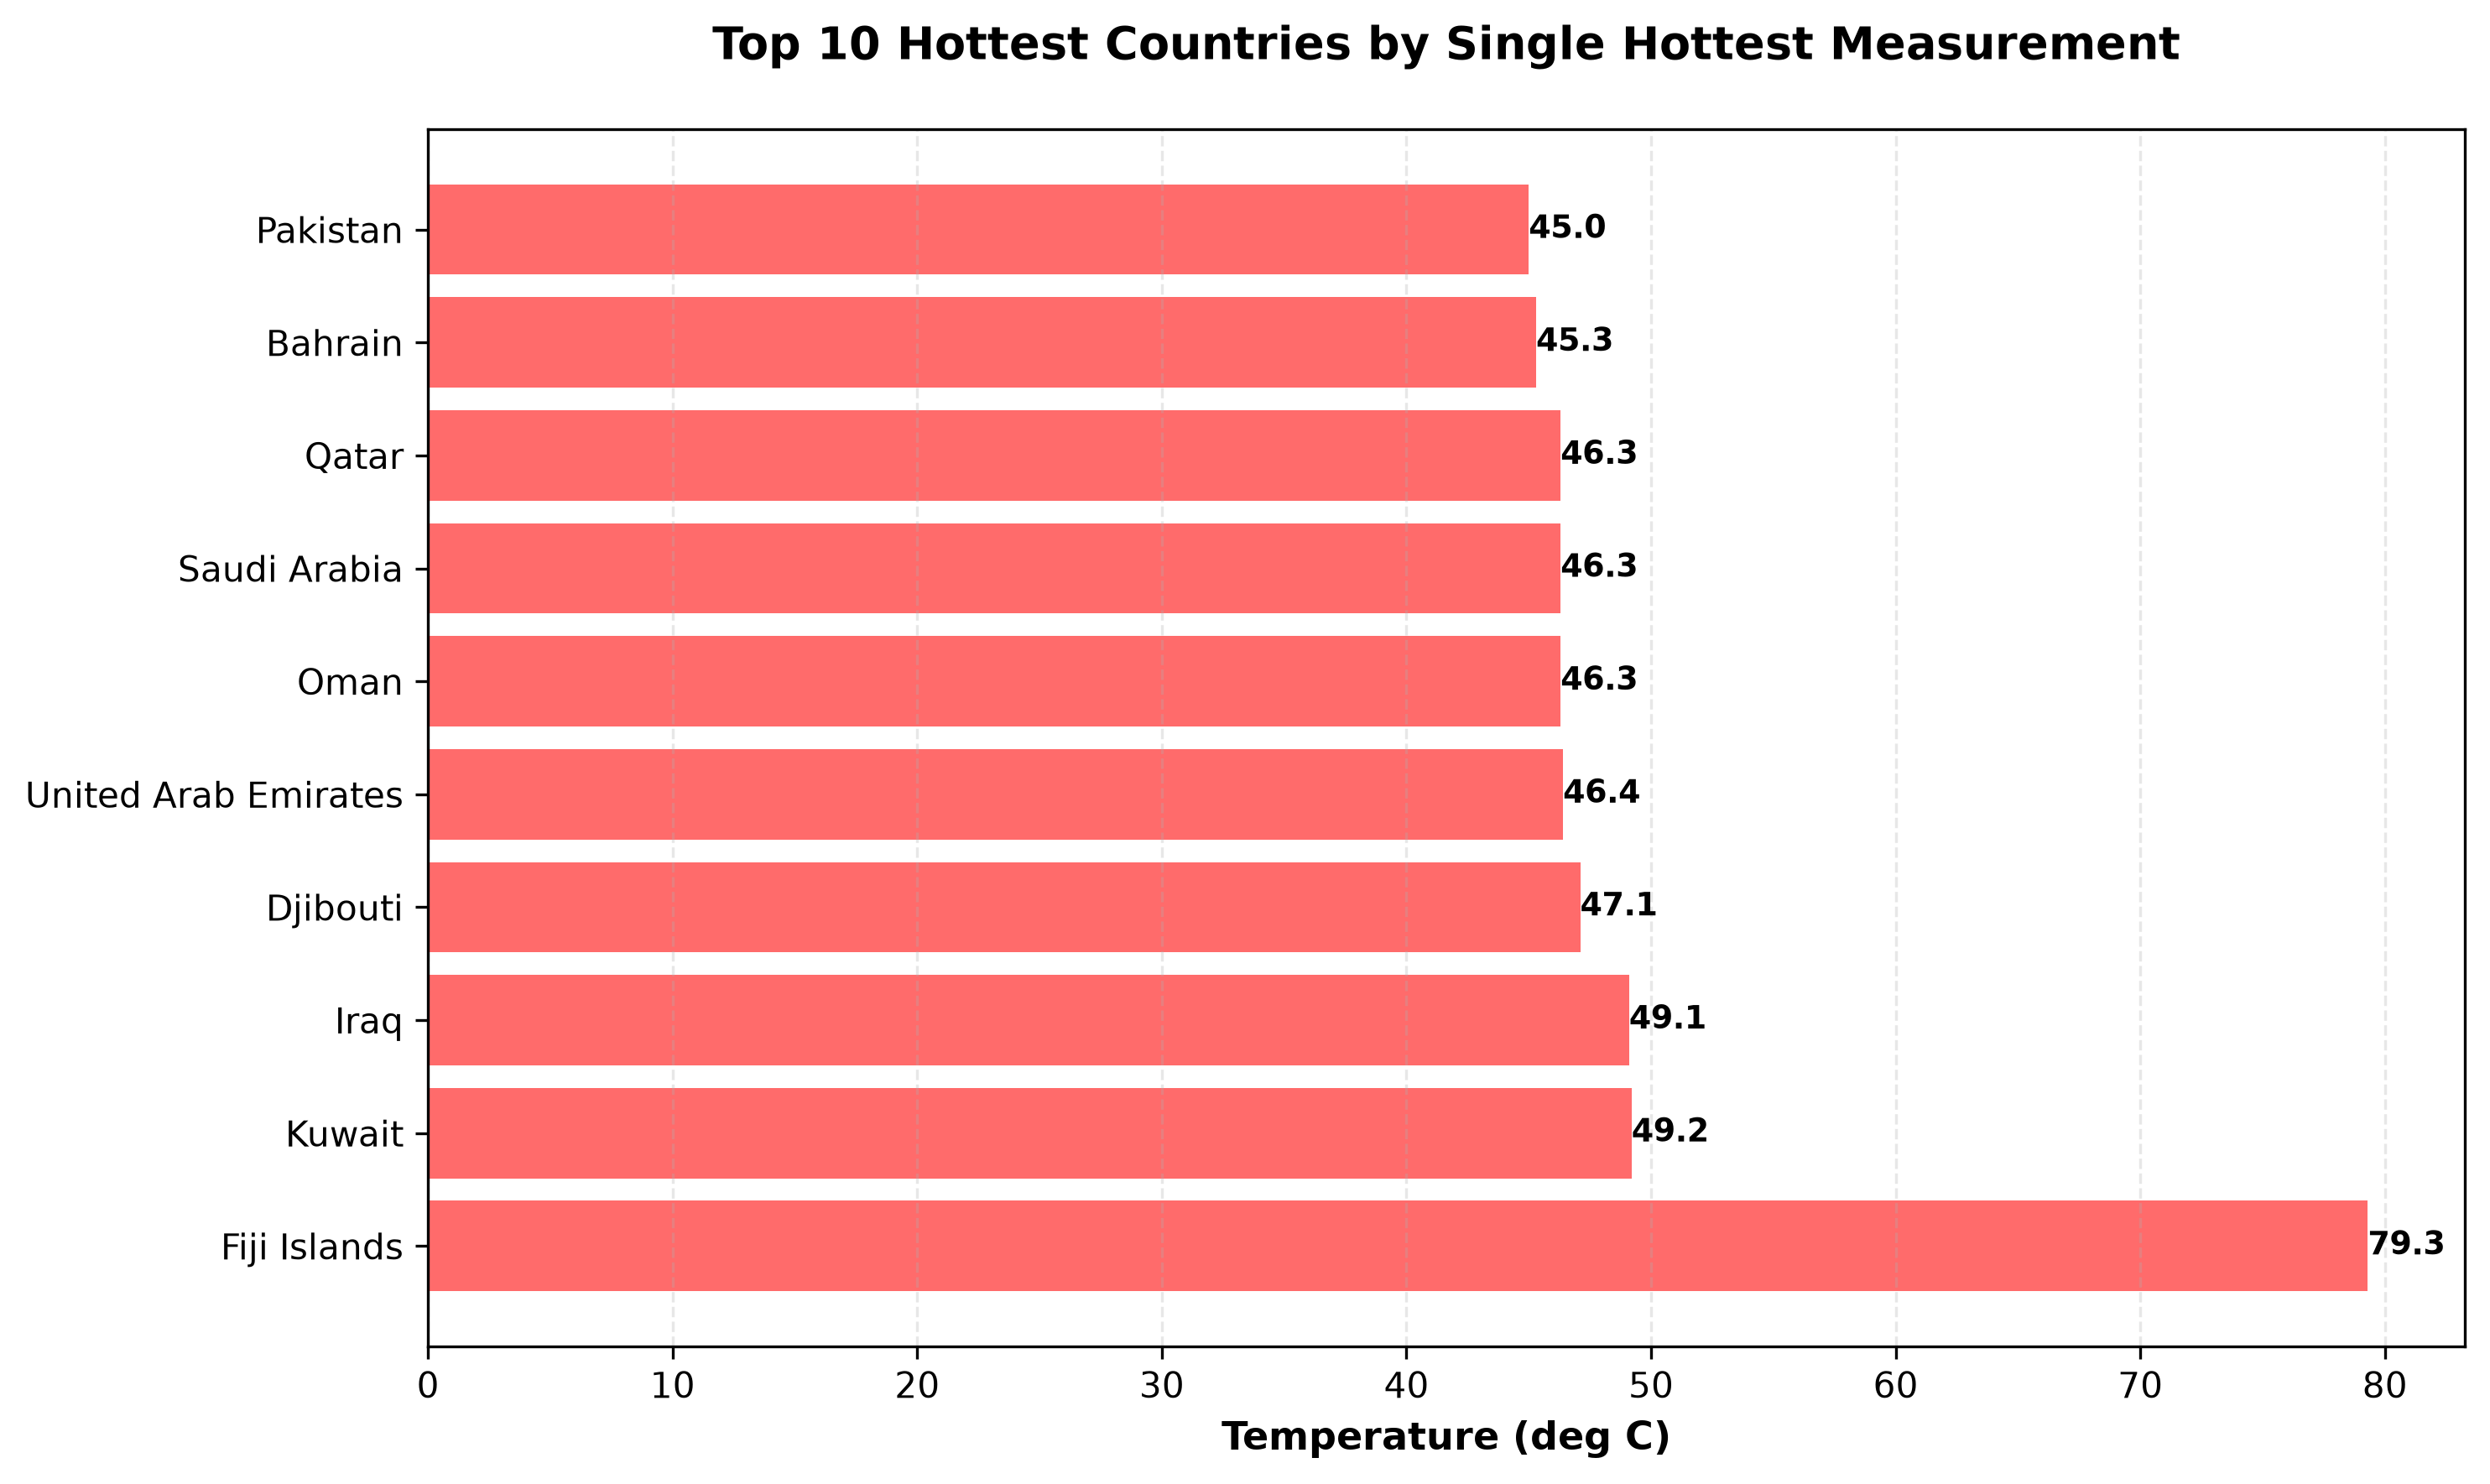

Source data for this figure (header and first rows):
Rank, Country, Hottest Single Measurement (deg C)
1, Fiji Islands, 79.3
2, Kuwait, 49.2
3, Iraq, 49.1
4, Djibouti, 47.1
5, United Arab Emirates, 46.4
6, Oman, 46.3
7, Saudi Arabia, 46.3
8, Qatar, 46.3
9, Bahrain, 45.3
10, Pakistan, 45.0
